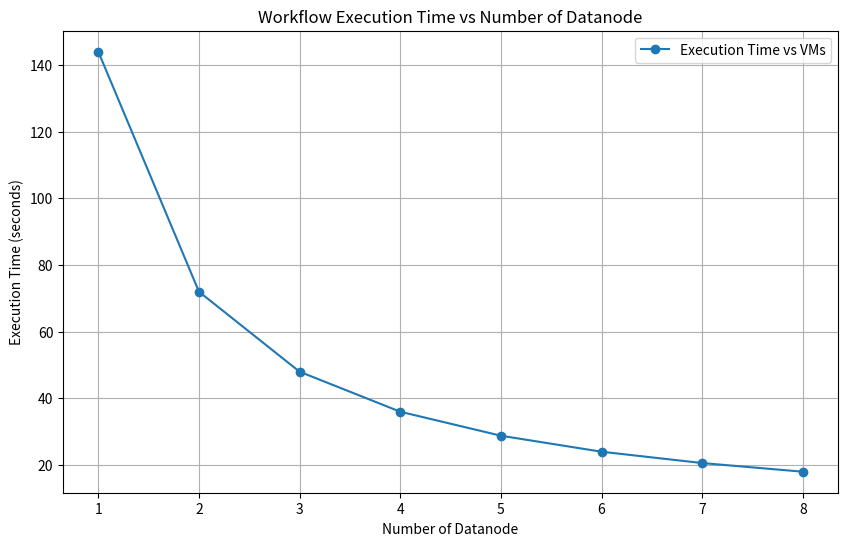
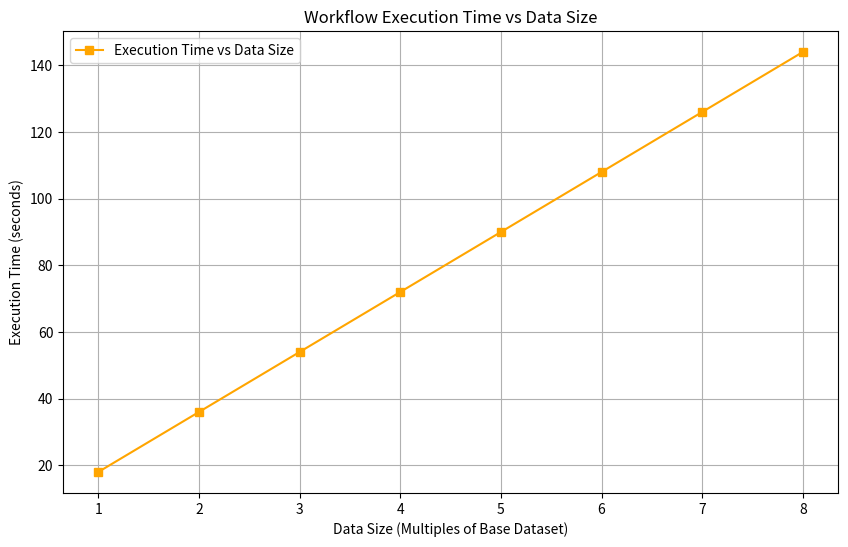

Write the Python code that produced these figures, in order.
import matplotlib.pyplot as plt
import numpy as np

# Updated execution times for VMs
execution_time_vms = np.array([144, 72, 48, 36, 28.8, 24, 20.6, 18])  # Provided times
vm_counts = np.array([1, 2, 3, 4, 5, 6, 7, 8])  # Number of VMs

# Data for Data Size vs Execution Time (Linear Scaling)
data_sizes = np.array([1, 2, 3, 4, 5, 6, 7, 8]) #Calculate Based On the output
execution_time_data = 18 * data_sizes  # Linear scaling (time proportional to data size)

# Plotting Execution Time vs Datanode
plt.figure(figsize=(10, 6))
plt.plot(vm_counts, execution_time_vms, marker='o', label='Execution Time vs VMs')
plt.title('Workflow Execution Time vs Number of Datanode')
plt.xlabel('Number of Datanode')
plt.ylabel('Execution Time (seconds)')
plt.grid(True)
plt.legend()
plt.show()
plt.savefig('execution_time_vs_datanoe.png')

# Plotting Execution Time vs Data Size
plt.figure(figsize=(10, 6))
plt.plot(data_sizes, execution_time_data, marker='s', label='Execution Time vs Data Size', color='orange')
plt.title('Workflow Execution Time vs Data Size')
plt.xlabel('Data Size (Multiples of Base Dataset)')
plt.ylabel('Execution Time (seconds)')
plt.grid(True)
plt.legend()
plt.show()
plt.savefig('execution_time_vs_datasize.png')
